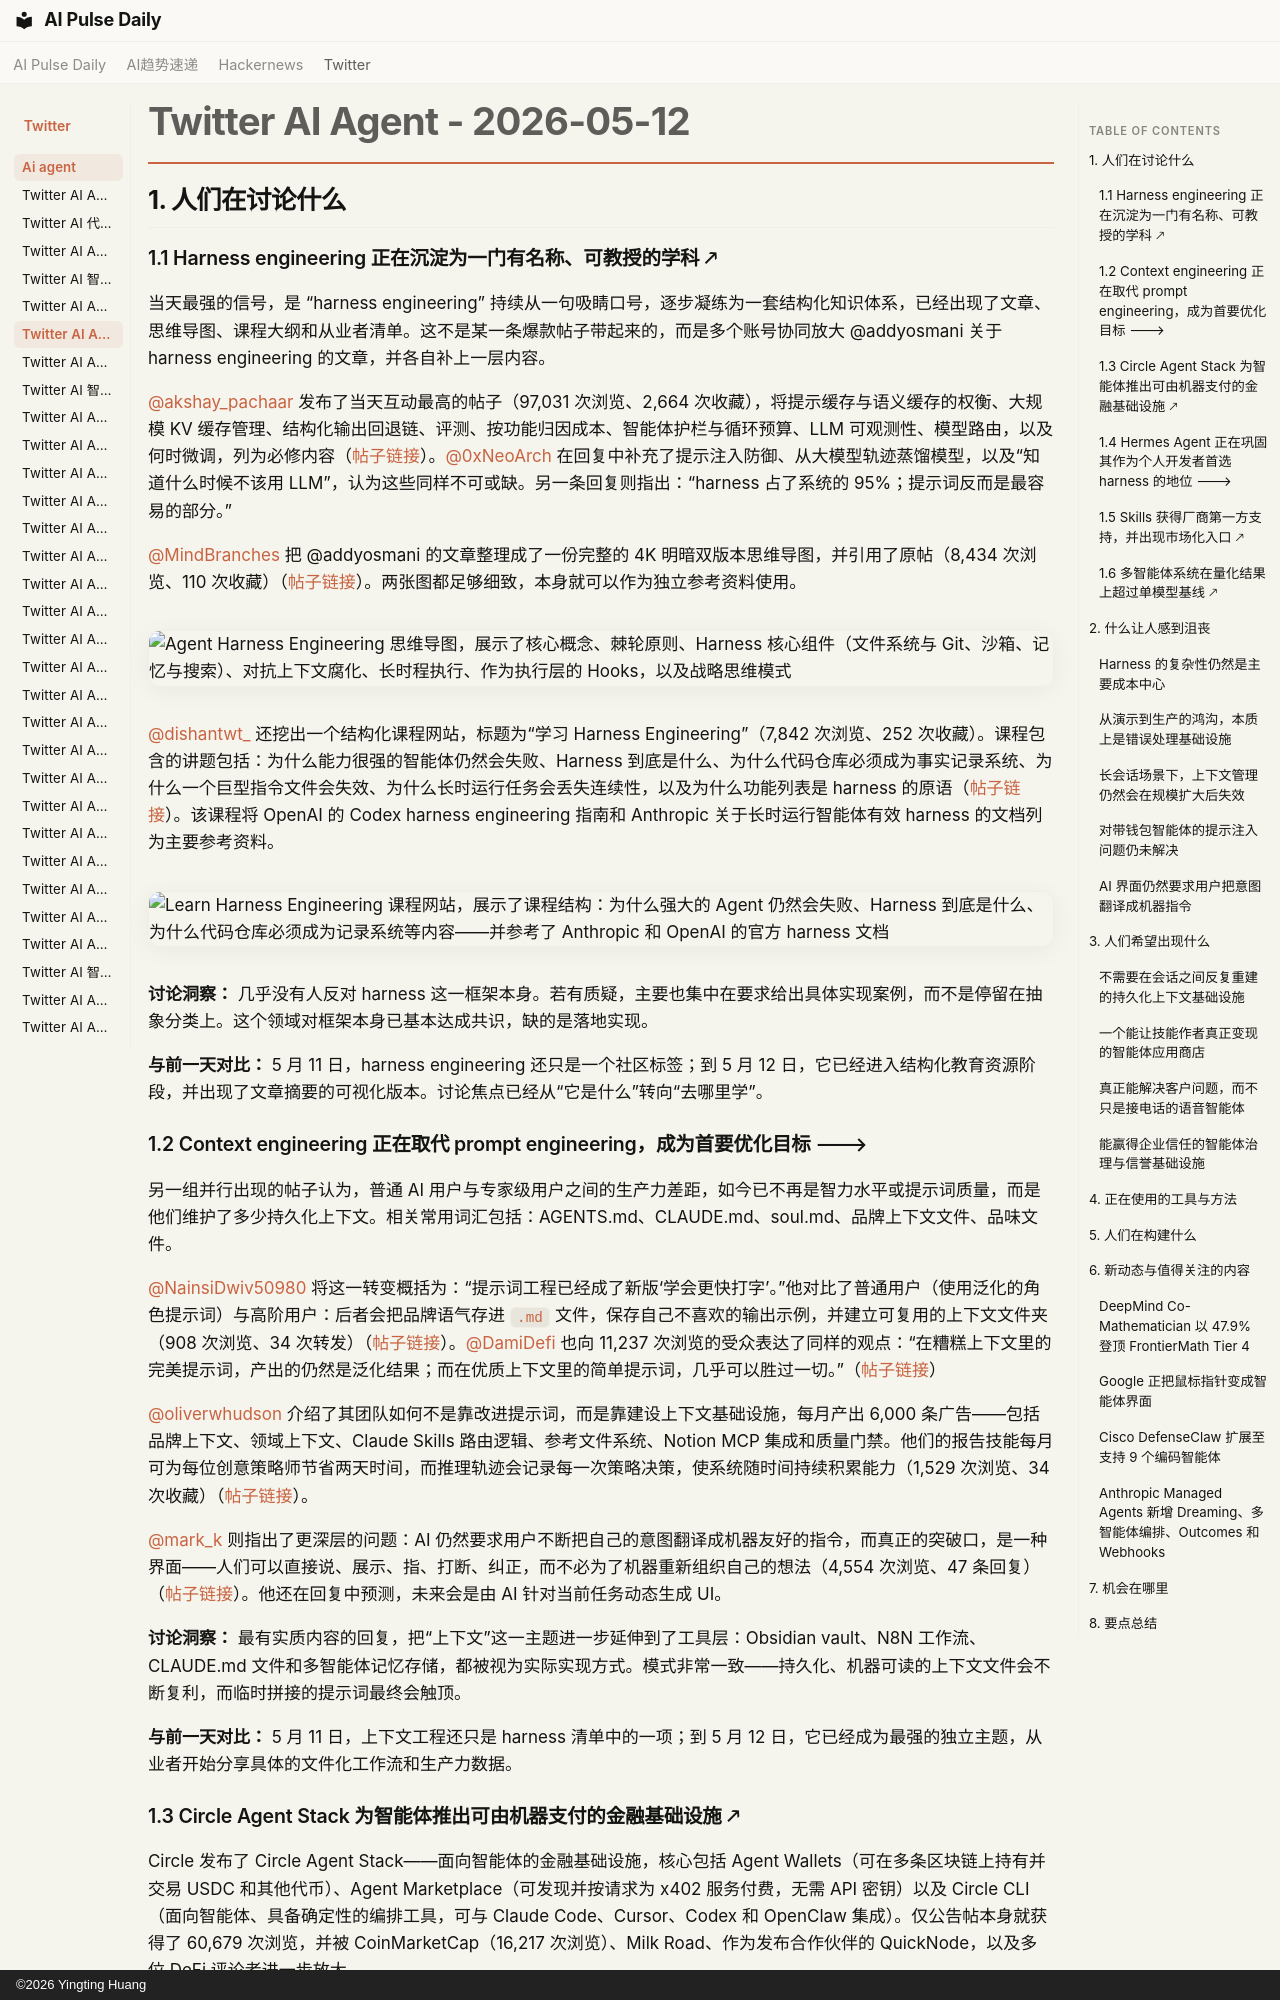

repository: vibewatch/vibewatch.github.io · page: twitter/ai-agent/2026-05-12.zh/index.html · generator: mkdocs · copyright: ©2026 Yingting Huang

# Twitter AI Agent - 2026-05-12

## 1. 人们在讨论什么

### 1.1 Harness engineering 正在沉淀为一门有名称、可教授的学科 🡕

当天最强的信号，是 “harness engineering” 持续从一句吸睛口号，逐步凝练为一套结构化知识体系，已经出现了文章、思维导图、课程大纲和从业者清单。这不是某一条爆款帖子带起来的，而是多个账号协同放大 @addyosmani 关于 harness engineering 的文章，并各自补上一层内容。

[@akshay_pachaar](https://x.com/akshay_pachaar) 发布了当天互动最高的帖子（97,031 次浏览、2,664 次收藏），将提示缓存与语义缓存的权衡、大规模 KV 缓存管理、结构化输出回退链、评测、按功能归因成本、智能体护栏与循环预算、LLM 可观测性、模型路由，以及何时微调，列为必修内容（[帖子链接](https://x.com/akshay_pachaar/status/2053815461150859272)）。[@0xNeoArch](https://x.com/0xNeoArch) 在回复中补充了提示注入防御、从大模型轨迹蒸馏模型，以及“知道什么时候不该用 LLM”，认为这些同样不可或缺。另一条回复则指出：“harness 占了系统的 95%；提示词反而是最容易的部分。”

[@MindBranches](https://x.com/MindBranches) 把 @addyosmani 的文章整理成了一份完整的 4K 明暗双版本思维导图，并引用了原帖（8,434 次浏览、110 次收藏）（[帖子链接](https://x.com/MindBranches/status/2053973390621360571)）。两张图都足够细致，本身就可以作为独立参考资料使用。

![Agent Harness Engineering 思维导图，展示了核心概念、棘轮原则、Harness 核心组件（文件系统与 Git、沙箱、记忆与搜索）、对抗上下文腐化、长时程执行、作为执行层的 Hooks，以及战略思维模式](https://pbs.twimg.com/media/HIEt6F3WkAEPgVO.jpg)

[@dishantwt_](https://x.com/dishantwt_) 还挖出一个结构化课程网站，标题为“学习 Harness Engineering”（7,842 次浏览、252 次收藏）。课程包含的讲题包括：为什么能力很强的智能体仍然会失败、Harness 到底是什么、为什么代码仓库必须成为事实记录系统、为什么一个巨型指令文件会失效、为什么长时运行任务会丢失连续性，以及为什么功能列表是 harness 的原语（[帖子链接](https://x.com/dishantwt_/status/2054254402173854137)）。该课程将 OpenAI 的 Codex harness engineering 指南和 Anthropic 关于长时运行智能体有效 harness 的文档列为主要参考资料。

![Learn Harness Engineering 课程网站，展示了课程结构：为什么强大的 Agent 仍然会失败、Harness 到底是什么、为什么代码仓库必须成为记录系统等内容——并参考了 Anthropic 和 OpenAI 的官方 harness 文档](https://pbs.twimg.com/media/HIIoYz8b0AAllYu.jpg)

**讨论洞察：** 几乎没有人反对 harness 这一框架本身。若有质疑，主要也集中在要求给出具体实现案例，而不是停留在抽象分类上。这个领域对框架本身已基本达成共识，缺的是落地实现。

**与前一天对比：** 5 月 11 日，harness engineering 还只是一个社区标签；到 5 月 12 日，它已经进入结构化教育资源阶段，并出现了文章摘要的可视化版本。讨论焦点已经从“它是什么”转向“去哪里学”。

### 1.2 Context engineering 正在取代 prompt engineering，成为首要优化目标 🡒

另一组并行出现的帖子认为，普通 AI 用户与专家级用户之间的生产力差距，如今已不再是智力水平或提示词质量，而是他们维护了多少持久化上下文。相关常用词汇包括：AGENTS.md、CLAUDE.md、soul.md、品牌上下文文件、品味文件。

[@NainsiDwiv50980](https://x.com/NainsiDwiv50980) 将这一转变概括为：“提示词工程已经成了新版‘学会更快打字’。”他对比了普通用户（使用泛化的角色提示词）与高阶用户：后者会把品牌语气存进 `.md` 文件，保存自己不喜欢的输出示例，并建立可复用的上下文文件夹（908 次浏览、34 次转发）（[帖子链接](https://x.com/NainsiDwiv50980/status/2054095565517144369)）。[@DamiDefi](https://x.com/DamiDefi) 也向 11,237 次浏览的受众表达了同样的观点：“在糟糕上下文里的完美提示词，产出的仍然是泛化结果；而在优质上下文里的简单提示词，几乎可以胜过一切。”（[帖子链接](https://x.com/DamiDefi/status/2054099767861662040)）

[@oliverwhudson](https://x.com/oliverwhudson) 介绍了其团队如何不是靠改进提示词，而是靠建设上下文基础设施，每月产出 6,000 条广告——包括品牌上下文、领域上下文、Claude Skills 路由逻辑、参考文件系统、Notion MCP 集成和质量门禁。他们的报告技能每月可为每位创意策略师节省两天时间，而推理轨迹会记录每一次策略决策，使系统随时间持续积累能力（1,529 次浏览、34 次收藏）（[帖子链接](https://x.com/oliverwhudson/status/2054256998422843767)）。

[@mark_k](https://x.com/mark_k) 则指出了更深层的问题：AI 仍然要求用户不断把自己的意图翻译成机器友好的指令，而真正的突破口，是一种界面——人们可以直接说、展示、指、打断、纠正，而不必为了机器重新组织自己的想法（4,554 次浏览、47 条回复）（[帖子链接](https://x.com/mark_k/status/2054137790896484760)）。他还在回复中预测，未来会是由 AI 针对当前任务动态生成 UI。

**讨论洞察：** 最有实质内容的回复，把“上下文”这一主题进一步延伸到了工具层：Obsidian vault、N8N 工作流、CLAUDE.md 文件和多智能体记忆存储，都被视为实际实现方式。模式非常一致——持久化、机器可读的上下文文件会不断复利，而临时拼接的提示词最终会触顶。

**与前一天对比：** 5 月 11 日，上下文工程还只是 harness 清单中的一项；到 5 月 12 日，它已经成为最强的独立主题，从业者开始分享具体的文件化工作流和生产力数据。
